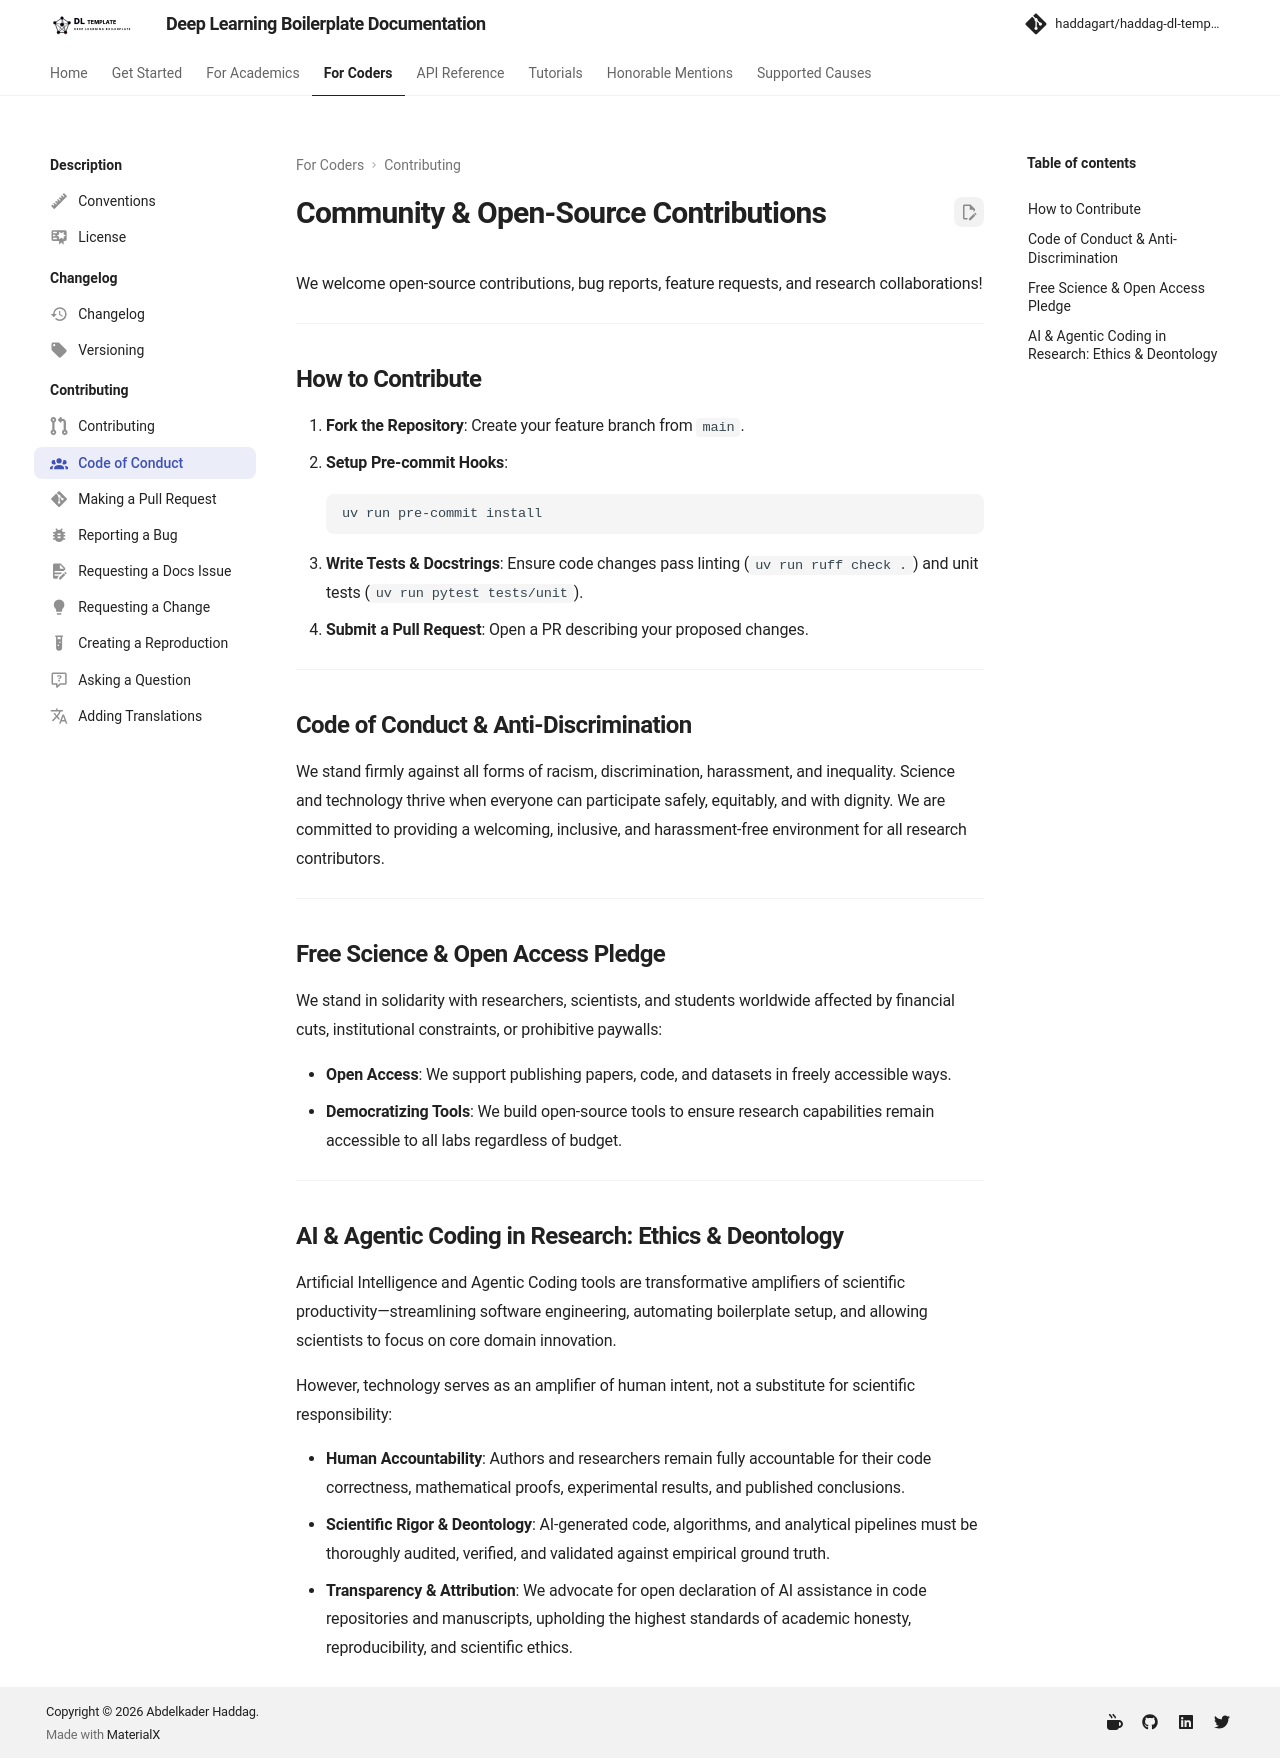

repository: haddagart/tensoris · page: 1.0.0-alpha/community/index.html · generator: mkdocs

---
icon: material/account-group
---

# Community & Open-Source Contributions

We welcome open-source contributions, bug reports, feature requests, and research collaborations!

---

## How to Contribute

1. **Fork the Repository**: Create your feature branch from `main`.
2. **Setup Pre-commit Hooks**:
   ```bash
   uv run pre-commit install
   ```
3. **Write Tests & Docstrings**: Ensure code changes pass linting (`uv run ruff check .`) and unit tests (`uv run pytest tests/unit`).
4. **Submit a Pull Request**: Open a PR describing your proposed changes.

---

## Code of Conduct & Anti-Discrimination

We stand firmly against all forms of racism, discrimination, harassment, and inequality. Science and technology thrive when everyone can participate safely, equitably, and with dignity. We are committed to providing a welcoming, inclusive, and harassment-free environment for all research contributors.

---

## Free Science & Open Access Pledge

We stand in solidarity with researchers, scientists, and students worldwide affected by financial cuts, institutional constraints, or prohibitive paywalls:

- **Open Access**: We support publishing papers, code, and datasets in freely accessible ways.
- **Democratizing Tools**: We build open-source tools to ensure research capabilities remain accessible to all labs regardless of budget.

---

## AI & Agentic Coding in Research: Ethics & Deontology

Artificial Intelligence and Agentic Coding tools are transformative amplifiers of scientific productivity—streamlining software engineering, automating boilerplate setup, and allowing scientists to focus on core domain innovation.

However, technology serves as an amplifier of human intent, not a substitute for scientific responsibility:

- **Human Accountability**: Authors and researchers remain fully accountable for their code correctness, mathematical proofs, experimental results, and published conclusions.
- **Scientific Rigor & Deontology**: AI-generated code, algorithms, and analytical pipelines must be thoroughly audited, verified, and validated against empirical ground truth.
- **Transparency & Attribution**: We advocate for open declaration of AI assistance in code repositories and manuscripts, upholding the highest standards of academic honesty, reproducibility, and scientific ethics.
